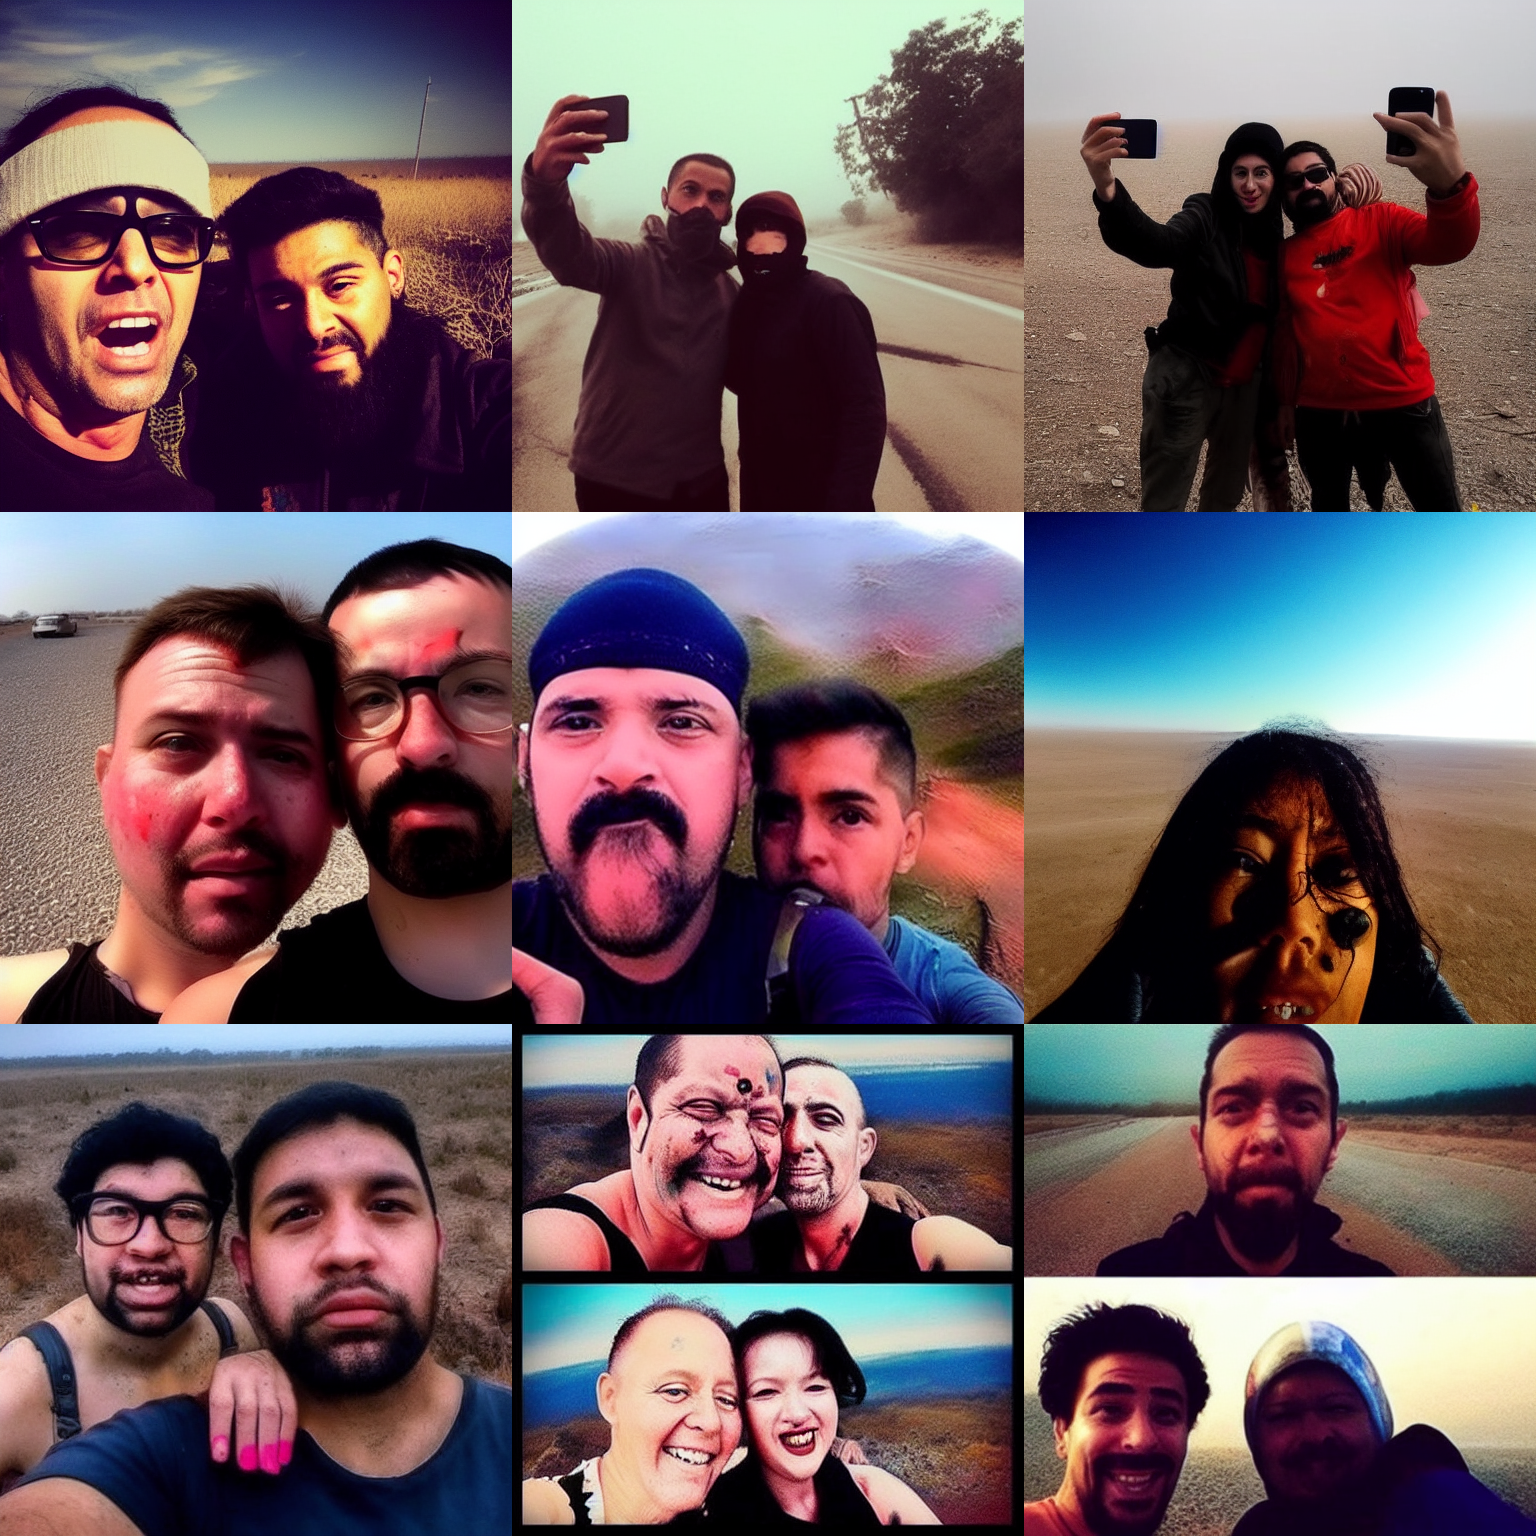
Generation parameters embedded in this image by AUTOMATIC1111 Stable Diffusion web UI or a fork of it (Forge, ...) (PNG 'parameters' text chunk):
the last selfie on earth after apocalypse
Steps: 45, Sampler: Euler a, CFG scale: 10, Seed: 3996461182, Size: 512x512, Model hash: fe4efff1e1, Model: sd-v1-4